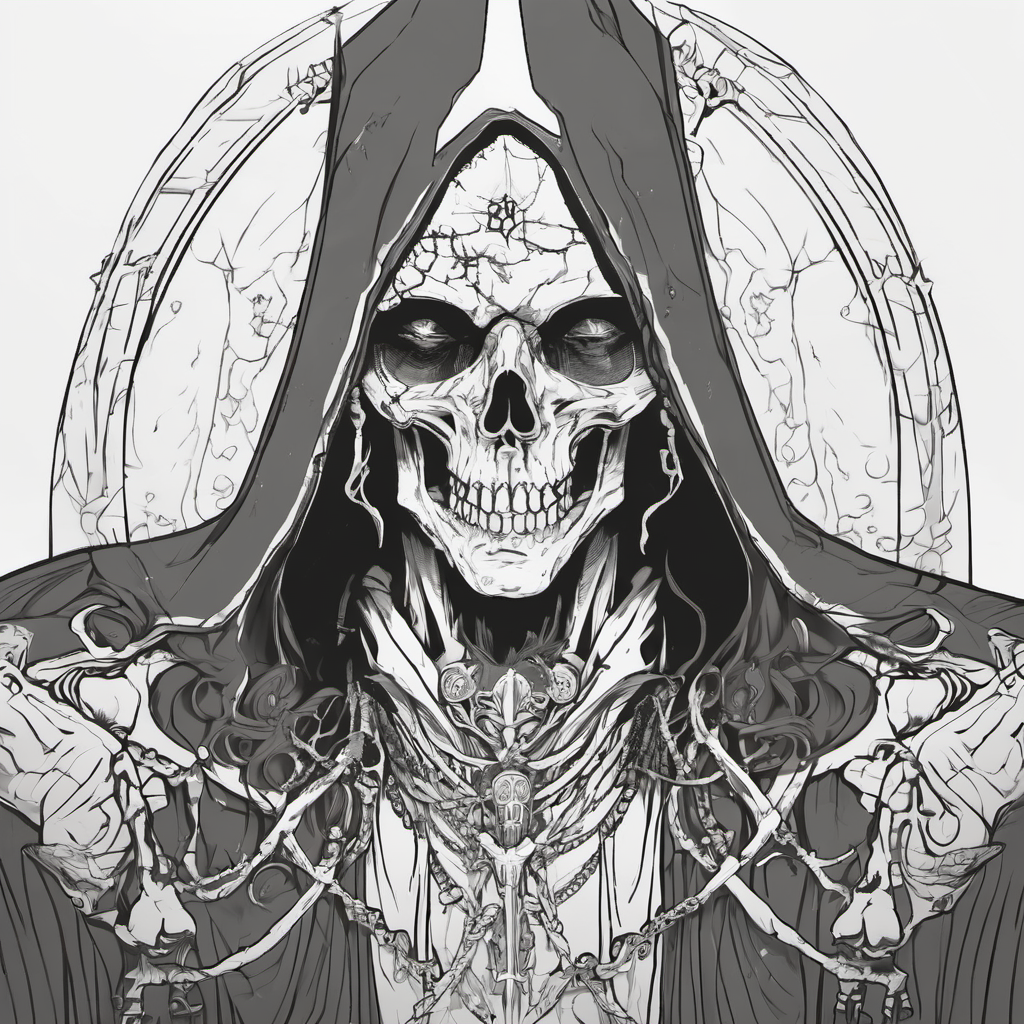
Generation parameters embedded in this image by AUTOMATIC1111 Stable Diffusion web UI or a fork of it (Forge, ...) (PNG 'parameters' text chunk):
necromancer, Line Art
Steps: 20, Sampler: DPM++ 2M, Schedule type: Karras, CFG scale: 7, Seed: 2462410095, Size: 1024x1024, Model hash: 31e35c80fc, Model: sd_xl_base_1.0, Version: v1.9.4